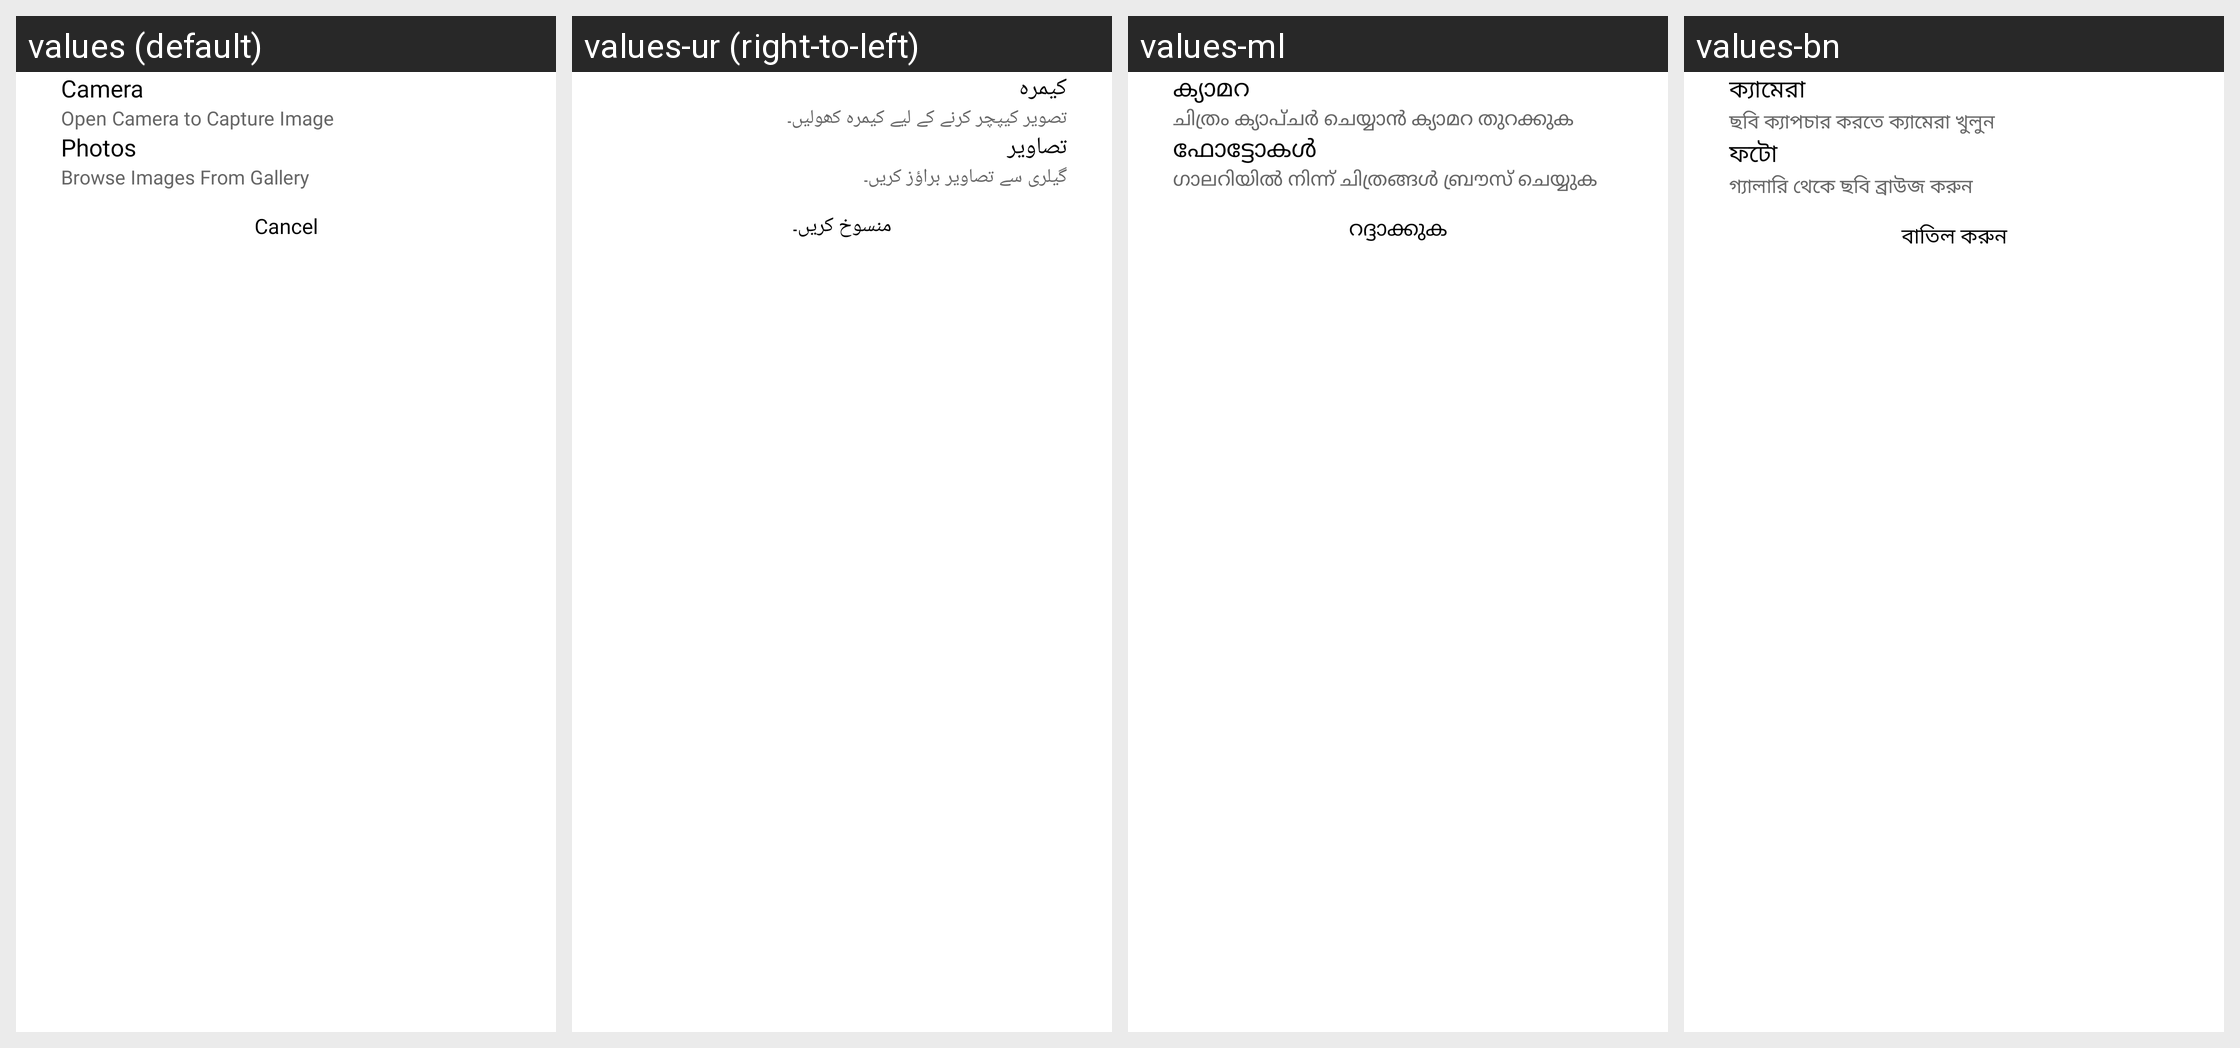

For this localized Android screen grid, give each drawn string resource with its value in every locale shown.
Android screen res/layout/dialog_choose_image_option.xml rendered under 4 locales, left to right: values (default), values-ur (right-to-left), values-ml, values-bn. Device: Nexus 5 (rendered at 1080×1920; each locale shown at half size, 540×960, under a caption strip naming it); theme Theme.StreetSaarthi.
Other locales in the repository, not shown: values-gu, values-hi, values-kn, values-mr, values-pa, values-ta, values-te.
Strings drawn on this screen, with the default value and each locale's value (text and hints the layout hard-codes, and strings that could not be matched under every locale, appear in the picture but are not listed):

camera
  values: Camera
  values-ur: کیمرہ
  values-ml: ക്യാമറ
  values-bn: ক্যামেরা

open_camera_to_capture_image
  values: Open Camera to Capture Image
  values-ur: تصویر کیپچر کرنے کے لیے کیمرہ کھولیں۔
  values-ml: ചിത്രം ക്യാപ്‌ചർ ചെയ്യാൻ ക്യാമറ തുറക്കുക
  values-bn: ছবি ক্যাপচার করতে ক্যামেরা খুলুন

photos
  values: Photos
  values-ur: تصاویر
  values-ml: ഫോട്ടോകൾ
  values-bn: ফটো

browse_images_from_gallery
  values: Browse Images From Gallery
  values-ur: گیلری سے تصاویر براؤز کریں۔
  values-ml: ഗാലറിയിൽ നിന്ന് ചിത്രങ്ങൾ ബ്രൗസ് ചെയ്യുക
  values-bn: গ্যালারি থেকে ছবি ব্রাউজ করুন

cancel
  values: Cancel
  values-ur: منسوخ کریں۔
  values-ml: റദ്ദാക്കുക
  values-bn: বাতিল করুন
